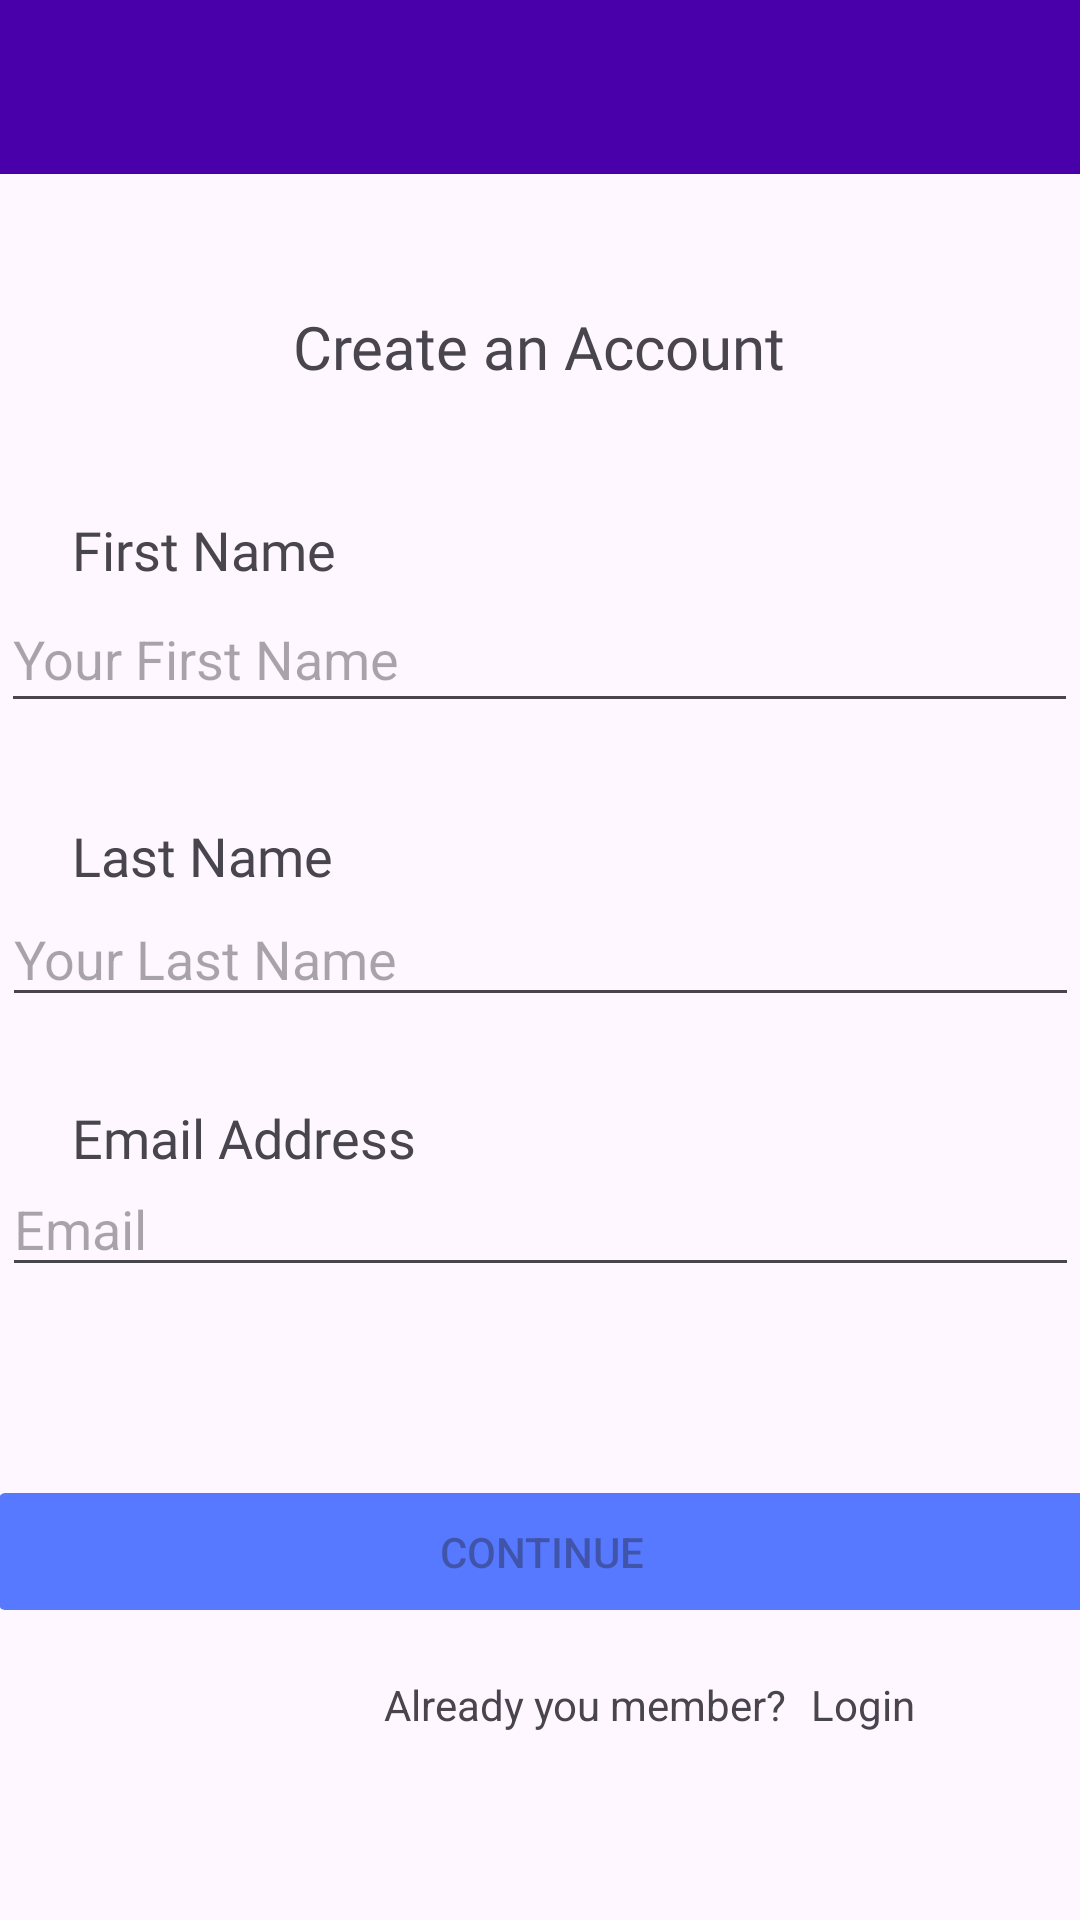

Android layout source for this screen:
<!-- AndroidManifest.xml: application theme Theme.MobileDesign -->
<!-- res/layout/activity_signup.xml -->
<?xml version="1.0" encoding="utf-8"?>
<androidx.constraintlayout.widget.ConstraintLayout xmlns:android="http://schemas.android.com/apk/res/android"
    xmlns:app="http://schemas.android.com/apk/res-auto"
    xmlns:tools="http://schemas.android.com/tools"
    android:id="@+id/main"
    android:layout_width="match_parent"
    android:layout_height="match_parent"
    tools:context=".signup_activity">



    <TextView
        android:id="@+id/textView9"
        android:layout_width="wrap_content"
        android:layout_height="wrap_content"
        android:layout_marginStart="24dp"
        android:layout_marginTop="28dp"
        android:fontFamily="@font/fredoka_one_regular"
        android:text="Email Address"
        android:textSize="18sp"
        app:layout_constraintStart_toStartOf="parent"
        app:layout_constraintTop_toBottomOf="@+id/lastname" />

    <RelativeLayout
        android:id="@+id/relativeLayout"
        android:layout_width="0dp"
        android:layout_height="58dp"
        android:background="@android:color/black"
        android:backgroundTint="@color/purple"
        app:layout_constraintEnd_toEndOf="parent"
        app:layout_constraintHorizontal_bias="0.0"
        app:layout_constraintStart_toStartOf="parent"
        tools:layout_editor_absoluteY="0dp">

        <ImageButton
            android:id="@+id/imageButton"
            android:layout_width="wrap_content"
            android:layout_height="match_parent"
            android:backgroundTint="@color/purple"
            android:onClick="onbackButtonClick"
            app:srcCompat="@drawable/back_button" />
    </RelativeLayout>

    <TextView
        android:id="@+id/textView6"
        android:layout_width="226dp"
        android:layout_height="33dp"
        android:layout_marginTop="44dp"
        android:fontFamily="@font/fredoka_one_regular"
        android:text="Create an Account"
        android:textAlignment="center"
        android:textSize="20sp"
        app:layout_constraintEnd_toEndOf="parent"
        app:layout_constraintHorizontal_bias="0.497"
        app:layout_constraintStart_toStartOf="parent"
        app:layout_constraintTop_toBottomOf="@+id/relativeLayout" />

    <EditText
        android:id="@+id/username"
        android:layout_width="359dp"
        android:layout_height="46dp"
        android:layout_marginTop="60dp"
        android:hint="@string/prompt_Firstname"
        android:inputType="text"
        android:selectAllOnFocus="true"
        app:layout_constraintEnd_toEndOf="parent"
        app:layout_constraintHorizontal_bias="0.491"
        app:layout_constraintStart_toStartOf="parent"
        app:layout_constraintTop_toBottomOf="@+id/textView6" />

    <EditText
        android:id="@+id/lastname"
        android:layout_width="359dp"
        android:layout_height="42dp"
        android:layout_marginTop="56dp"
        android:hint="@string/prompt_LastName"
        android:inputType="text"
        android:selectAllOnFocus="true"
        app:layout_constraintEnd_toEndOf="parent"
        app:layout_constraintStart_toStartOf="parent"
        app:layout_constraintTop_toBottomOf="@+id/username" />

    <EditText
        android:id="@+id/email"
        android:layout_width="359dp"
        android:layout_height="42dp"
        android:layout_marginTop="48dp"
        android:hint="@string/prompt_email"
        android:inputType="textEmailAddress"
        android:imeActionLabel="@string/action_sign_in_short"
        android:selectAllOnFocus="true"
        app:layout_constraintEnd_toEndOf="parent"
        app:layout_constraintStart_toStartOf="parent"
        app:layout_constraintTop_toBottomOf="@+id/lastname" />

    <Button
        android:id="@+id/login"
        android:layout_width="370dp"
        android:layout_height="51dp"
        android:layout_gravity="start"
        android:layout_marginTop="16dp"
        android:layout_marginBottom="64dp"
        android:enabled="false"
        android:onClick="onloginButtonClick"
        android:backgroundTint="@color/blue"
        android:text="Continue"
        app:layout_constraintBottom_toBottomOf="parent"
        app:layout_constraintEnd_toEndOf="parent"
        app:layout_constraintHorizontal_bias="0.487"
        app:layout_constraintStart_toStartOf="parent"
        app:layout_constraintTop_toBottomOf="@+id/lastname"
        app:layout_constraintVertical_bias="0.804" />

    <ProgressBar
        android:id="@+id/loading"
        android:layout_width="wrap_content"
        android:layout_height="wrap_content"
        android:layout_gravity="center"
        android:layout_marginTop="64dp"
        android:layout_marginBottom="64dp"
        android:visibility="gone"
        app:layout_constraintBottom_toBottomOf="parent"
        app:layout_constraintEnd_toEndOf="@+id/lastname"
        app:layout_constraintStart_toStartOf="@+id/lastname"
        app:layout_constraintTop_toTopOf="parent"
        app:layout_constraintVertical_bias="0.3" />

    <TextView
        android:id="@+id/textView7"
        android:layout_width="wrap_content"
        android:layout_height="wrap_content"
        android:layout_marginStart="24dp"
        android:layout_marginTop="36dp"
        android:fontFamily="@font/fredoka_one_regular"
        android:text="First Name"
        android:textSize="18sp"
        app:layout_constraintStart_toStartOf="parent"
        app:layout_constraintTop_toBottomOf="@+id/textView6" />

    <TextView
        android:id="@+id/textView8"
        android:layout_width="wrap_content"
        android:layout_height="wrap_content"
        android:layout_marginStart="24dp"
        android:layout_marginTop="32dp"
        android:fontFamily="@font/fredoka_one_regular"
        android:text="Last Name"
        android:textSize="18sp"
        app:layout_constraintStart_toStartOf="parent"
        app:layout_constraintTop_toBottomOf="@+id/username" />

    <TextView
        android:id="@+id/textView10"
        android:layout_width="wrap_content"
        android:layout_height="wrap_content"
        android:layout_marginStart="128dp"
        android:layout_marginTop="16dp"
        android:text="Already you member?"
        app:layout_constraintStart_toStartOf="parent"
        app:layout_constraintTop_toBottomOf="@+id/login" />

    <TextView
        android:id="@+id/textView12"
        android:layout_width="wrap_content"
        android:layout_height="wrap_content"
        android:layout_marginStart="8dp"
        android:layout_marginTop="16dp"
        android:contextClickable="true"
        android:onClick="onbackButtonClick"
        android:text="Login"
        app:layout_constraintStart_toEndOf="@+id/textView10"
        app:layout_constraintTop_toBottomOf="@+id/login" />



</androidx.constraintlayout.widget.ConstraintLayout>
<!-- resources referenced by this layout -->
<resources>
  <color name="blue">#5679ff</color>
  <color name="purple">#4900aa</color>
  <string name="action_sign_in_short">Sign in</string>
  <string name="prompt_Firstname">Your First Name</string>
  <string name="prompt_LastName">Your Last Name</string>
  <string name="prompt_email">Email</string>
  <style name="Theme.MobileDesign" parent="Base.Theme.MobileDesign" />
  <style name="Base.Theme.MobileDesign" parent="Theme.Material3.DayNight.NoActionBar">
          
          
      </style>
</resources>
